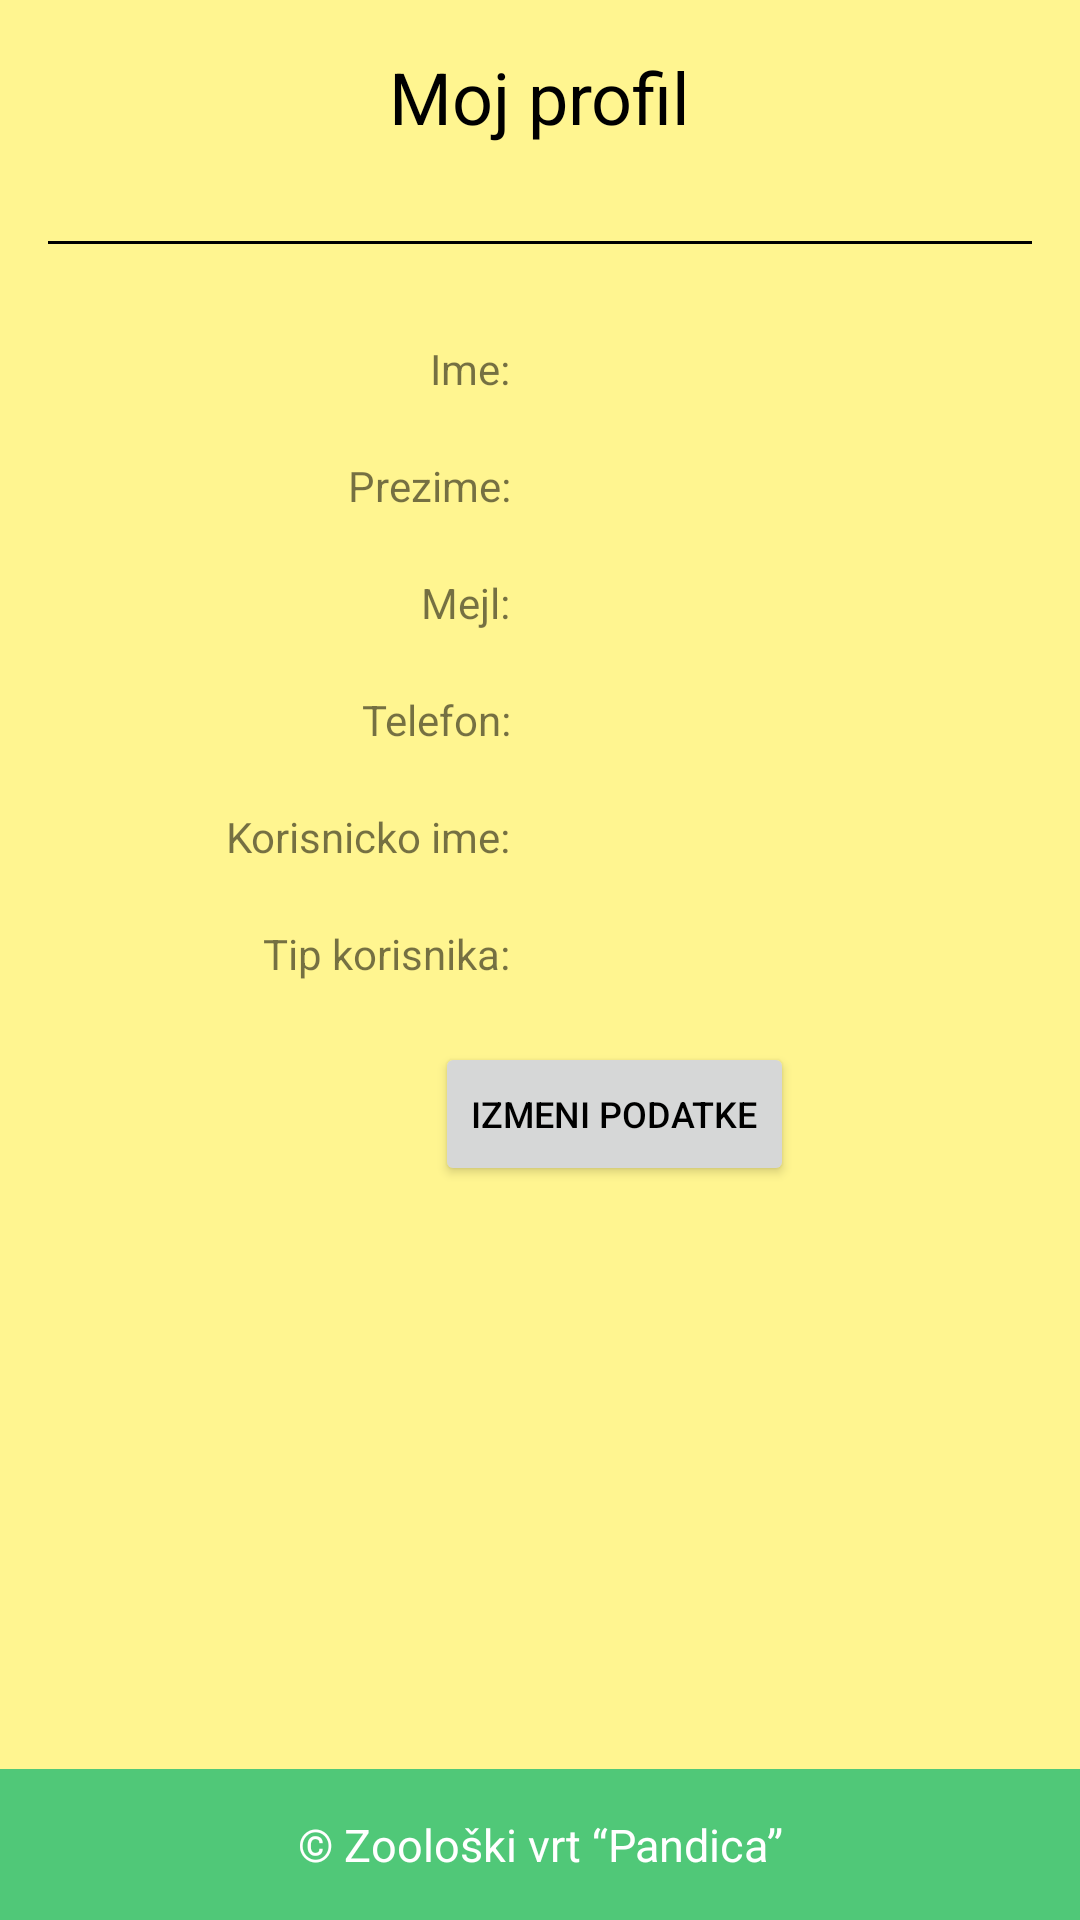

The Android layout XML behind this screen, and the referenced resources:
<!-- AndroidManifest.xml: activity theme Theme.Android -->
<!-- res/layout/user_profile.xml -->
<LinearLayout xmlns:android="http://schemas.android.com/apk/res/android"
    android:id="@+id/user_profile"
    android:layout_width="match_parent"
    android:layout_height="match_parent"
    android:background="@color/yellow"
    android:orientation="vertical">

    <TextView
        android:id="@+id/text_contact_header"
        android:layout_width="wrap_content"
        android:layout_height="wrap_content"
        android:layout_gravity="center"
        android:padding="16dp"
        android:text="Moj profil"
        android:textColor="@android:color/black"
        android:textSize="24sp" />

    
    <View
        android:layout_width="match_parent"
        android:layout_height="1dp"
        android:layout_marginLeft="16dp"
        android:layout_marginTop="16dp"
        android:layout_marginRight="16dp"
        android:layout_marginBottom="16dp"
        android:background="@android:color/black" />

    <LinearLayout
        android:layout_width="wrap_content"
        android:layout_height="wrap_content"
        android:layout_gravity="center"
        android:layout_marginTop="16dp"
        android:orientation="vertical">

        <LinearLayout
            android:layout_width="match_parent"
            android:layout_height="wrap_content"
            android:layout_marginBottom="20dp"
            android:orientation="horizontal">

            <TextView
                android:layout_width="170dp"
                android:layout_height="wrap_content"
                android:gravity="right"
                android:text="Ime:" />

            <TextView
                android:id="@+id/text_user_profile_firstname"
                android:layout_width="wrap_content"
                android:layout_height="wrap_content"
                android:layout_marginLeft="10dp"
                android:gravity="left" />

            <EditText
                android:id="@+id/edit_text_user_profile_firstname"
                android:layout_width="wrap_content"
                android:layout_height="wrap_content"
                android:layout_marginLeft="10dp"
                android:background="@color/white"
                android:ems="8"
                android:gravity="left"
                android:visibility="gone" />
        </LinearLayout>

        <LinearLayout
            android:layout_width="match_parent"
            android:layout_height="wrap_content"
            android:layout_marginBottom="20dp"
            android:orientation="horizontal">

            <TextView
                android:layout_width="170dp"
                android:layout_height="wrap_content"
                android:gravity="right"
                android:text="Prezime:" />

            <TextView
                android:id="@+id/text_user_profile_lastname"
                android:layout_width="wrap_content"
                android:layout_height="wrap_content"
                android:layout_marginLeft="10dp"
                android:gravity="left" />

            <EditText
                android:id="@+id/edit_text_user_profile_lastname"
                android:layout_width="wrap_content"
                android:layout_height="wrap_content"
                android:layout_marginLeft="10dp"
                android:background="@color/white"
                android:ems="8"
                android:gravity="left"
                android:visibility="gone" />
        </LinearLayout>

        <LinearLayout
            android:layout_width="match_parent"
            android:layout_height="wrap_content"
            android:layout_marginBottom="20dp"
            android:orientation="horizontal">

            <TextView
                android:layout_width="170dp"
                android:layout_height="wrap_content"
                android:gravity="right"
                android:text="Mejl:" />

            <TextView
                android:id="@+id/text_user_profile_email"
                android:layout_width="wrap_content"
                android:layout_height="wrap_content"
                android:layout_marginLeft="10dp"
                android:gravity="left" />

            <EditText
                android:id="@+id/edit_text_user_profile_email"
                android:layout_width="wrap_content"
                android:layout_height="wrap_content"
                android:layout_marginLeft="10dp"
                android:background="@color/white"
                android:ems="8"
                android:gravity="left"
                android:visibility="gone" />
        </LinearLayout>

        <LinearLayout
            android:layout_width="match_parent"
            android:layout_height="wrap_content"
            android:layout_marginBottom="20dp"
            android:orientation="horizontal">

            <TextView
                android:layout_width="170dp"
                android:layout_height="wrap_content"
                android:gravity="right"
                android:text="Telefon:" />

            <TextView
                android:id="@+id/text_user_profile_phone"
                android:layout_width="wrap_content"
                android:layout_height="wrap_content"
                android:layout_marginLeft="10dp"
                android:gravity="left" />

            <EditText
                android:id="@+id/edit_text_user_profile_phone"
                android:layout_width="wrap_content"
                android:layout_height="wrap_content"
                android:layout_marginLeft="10dp"
                android:background="@color/white"
                android:ems="8"
                android:gravity="left"
                android:visibility="gone" />
        </LinearLayout>

        <LinearLayout
            android:layout_width="410dp"
            android:layout_height="wrap_content"
            android:layout_marginBottom="20dp"
            android:orientation="horizontal">

            <TextView
                android:layout_width="170dp"
                android:layout_height="wrap_content"
                android:gravity="right"
                android:text="Korisnicko ime:" />

            <TextView
                android:id="@+id/text_user_profile_username"
                android:layout_width="wrap_content"
                android:layout_height="wrap_content"
                android:layout_marginLeft="10dp"
                android:gravity="left" />

            <EditText
                android:id="@+id/edit_text_user_profile_username"
                android:layout_width="wrap_content"
                android:layout_height="wrap_content"
                android:layout_marginLeft="10dp"
                android:background="@color/white"
                android:ems="8"
                android:gravity="left"
                android:visibility="gone" />
        </LinearLayout>

        <LinearLayout
            android:layout_width="match_parent"
            android:layout_height="wrap_content"
            android:layout_marginBottom="20dp"
            android:orientation="horizontal">

            <TextView
                android:layout_width="170dp"
                android:layout_height="wrap_content"
                android:gravity="right"
                android:text="Tip korisnika:" />

            <TextView
                android:id="@+id/text_user_profile_type"
                android:layout_width="wrap_content"
                android:layout_height="wrap_content"
                android:layout_marginLeft="10dp"
                android:gravity="left" />
        </LinearLayout>

        <LinearLayout
            android:id="@+id/linear_layout_user_profile_password"
            android:layout_width="match_parent"
            android:layout_height="wrap_content"
            android:layout_marginBottom="20dp"
            android:orientation="horizontal"
            android:visibility="gone">

            <TextView
                android:id="@+id/text_user_profile_password"
                android:layout_width="170dp"
                android:layout_height="wrap_content"
                android:gravity="right"
                android:text="Lozinka:" />

            <EditText
                android:id="@+id/edit_text_user_profile_password"
                android:layout_width="wrap_content"
                android:layout_height="wrap_content"
                android:layout_marginLeft="10dp"
                android:background="@color/white"
                android:ems="8"
                android:gravity="left"
                android:inputType="textPassword" />
        </LinearLayout>

        <LinearLayout
            android:id="@+id/linear_layout_user_profile_password_confirm"
            android:layout_width="match_parent"
            android:layout_height="wrap_content"
            android:layout_marginBottom="20dp"
            android:orientation="horizontal"
            android:visibility="gone">

            <TextView
                android:id="@+id/text_user_profile_password_confirm"
                android:layout_width="170dp"
                android:layout_height="wrap_content"
                android:gravity="right"
                android:text="Potvrdite lozinku:" />

            <EditText
                android:id="@+id/edit_text_user_profile_password_confirm"
                android:layout_width="wrap_content"
                android:layout_height="wrap_content"
                android:layout_marginLeft="10dp"
                android:background="@color/white"
                android:ems="8"
                android:gravity="left"
                android:inputType="textPassword" />
        </LinearLayout>
    </LinearLayout>

    <LinearLayout
        android:layout_width="410dp"
        android:layout_height="wrap_content"
        android:gravity="center_horizontal"
        android:orientation="horizontal">

        <Button
            android:id="@+id/button_user_profile_start_change_info"
            android:layout_width="wrap_content"
            android:layout_height="wrap_content"
            android:layout_gravity="center_horizontal"
            android:gravity="center"
            android:text="Izmeni podatke"
            android:textColor="@color/black"
            android:textSize="12dp" />

        <Button
            android:id="@+id/button_user_profile_confirm_change_info"
            android:layout_width="wrap_content"
            android:layout_height="wrap_content"
            android:layout_gravity="center_horizontal"
            android:gravity="center"
            android:text="Potvrdi"
            android:textColor="@color/black"
            android:textSize="12dp"
            android:visibility="gone" />

        <Button
            android:id="@+id/button_user_profile_cancel_change_info"
            android:layout_width="wrap_content"
            android:layout_height="wrap_content"
            android:layout_gravity="center_horizontal"
            android:layout_marginLeft="10dp"
            android:gravity="center"
            android:text="Odustani"
            android:textColor="@color/black"
            android:textSize="12dp"
            android:visibility="gone" />
    </LinearLayout>

    <RelativeLayout
        android:layout_width="match_parent"
        android:layout_height="match_parent"
        android:orientation="vertical">

        <TextView
            android:layout_width="match_parent"
            android:layout_height="wrap_content"
            android:layout_alignParentBottom="true"
            android:background="@color/green"
            android:gravity="center"
            android:padding="15dp"
            android:text="© Zoološki vrt “Pandica”"
            android:textColor="@android:color/white"
            android:textSize="15dp" />
    </RelativeLayout>
</LinearLayout>
<!-- resources referenced by this layout -->
<resources>
  <color name="black">#FF000000</color>
  <color name="green">#50C878</color>
  <color name="white">#FFFFFFFF</color>
  <color name="yellow">#FFF590</color>
  <style name="Theme.Android" parent="Theme.MaterialComponents.Light.DarkActionBar">
          
          <item name="colorPrimary">@color/green</item>
          <item name="colorPrimaryVariant">@color/brown</item>
          <item name="colorOnPrimary">@color/white</item>
          
          <item name="colorSecondary">@color/teal_200</item>
          <item name="colorSecondaryVariant">@color/teal_700</item>
          <item name="colorOnSecondary">@color/black</item>
          
          <item name="android:statusBarColor">?attr/colorOnSecondary</item>
          
  
      </style>
  <color name="brown">#A2422E</color>
  <color name="teal_200">#FF03DAC5</color>
  <color name="teal_700">#FF018786</color>
</resources>
